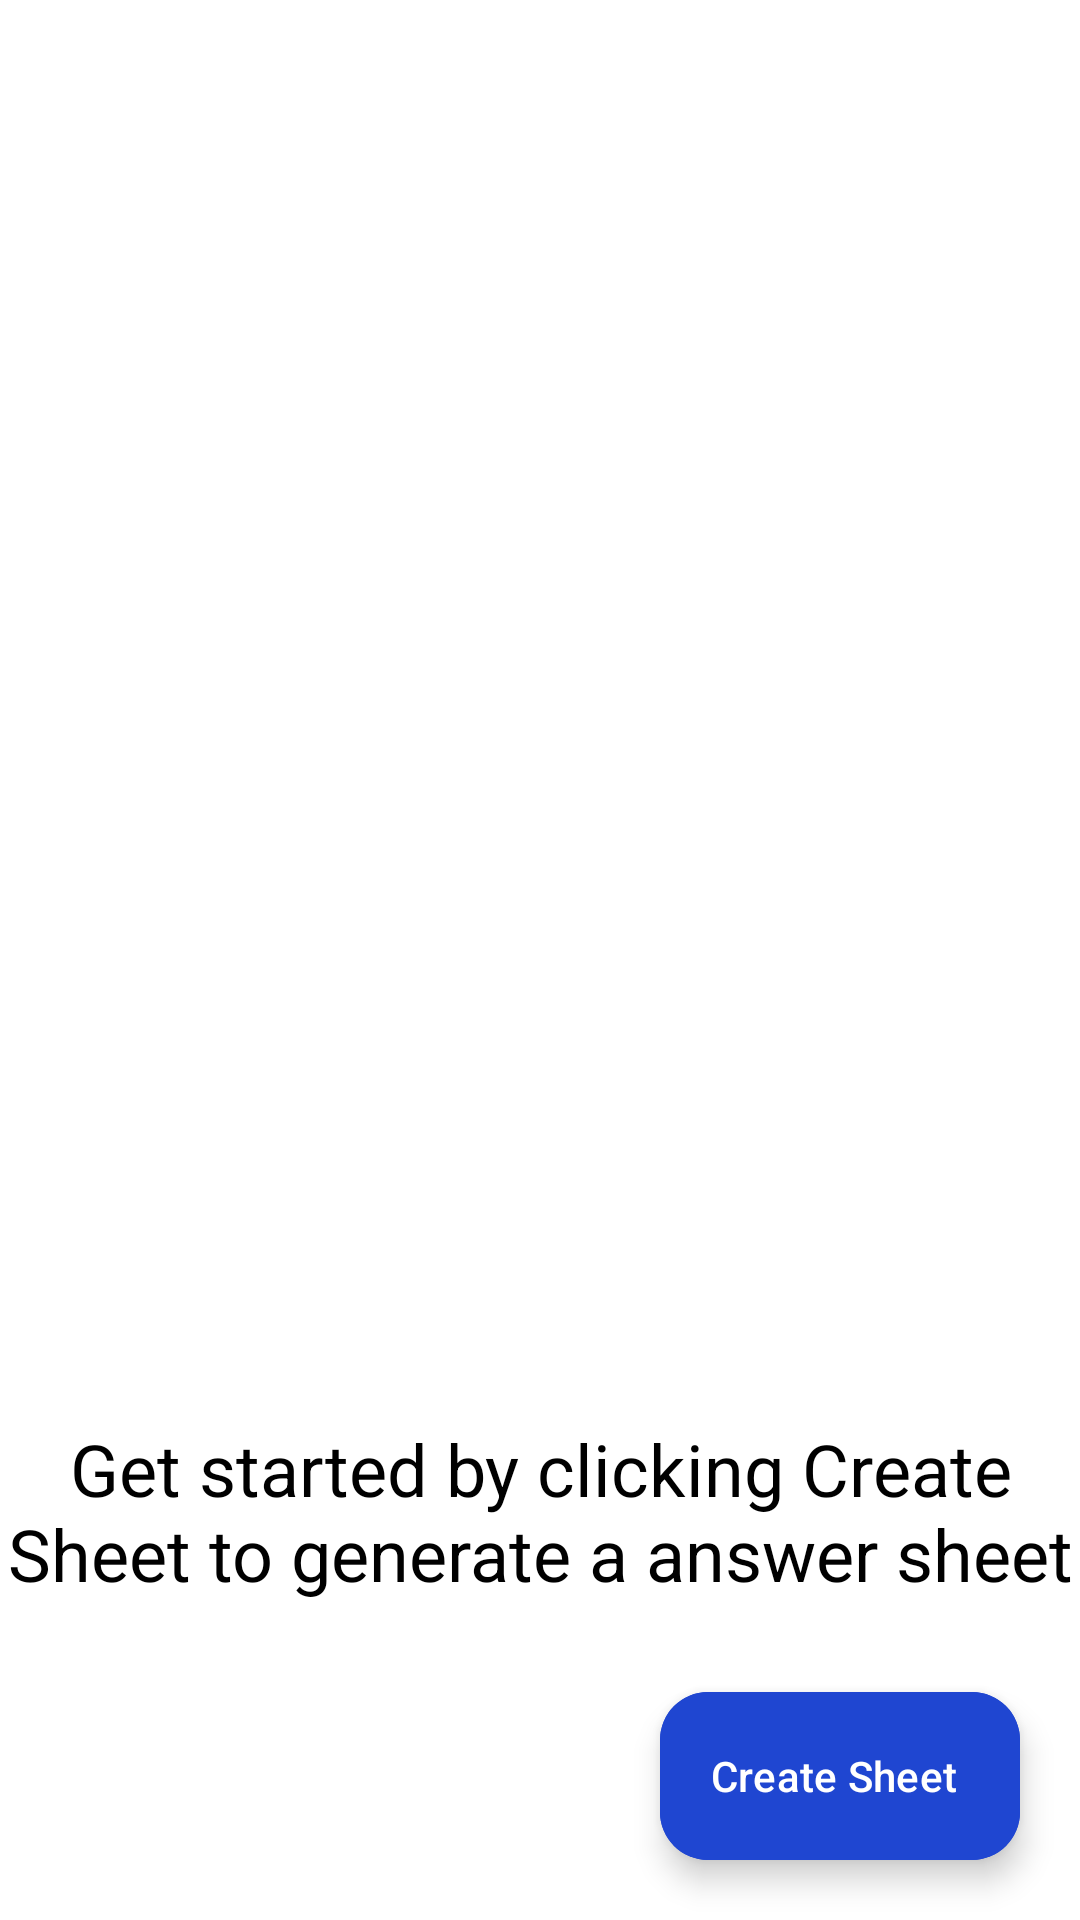

Write the Android layout XML for this screen, with the resource values it uses.
<!-- AndroidManifest.xml: application theme Theme.CheckMateRework -->
<!-- res/layout/fragment_home.xml -->
<?xml version="1.0" encoding="utf-8"?>
<RelativeLayout
    xmlns:android="http://schemas.android.com/apk/res/android"
    xmlns:app="http://schemas.android.com/apk/res-auto"
    xmlns:tools="http://schemas.android.com/tools"
    android:layout_width="match_parent"
    android:layout_height="match_parent"
    android:background="@color/white"
    tools:context=".ui.fragments.HomeFragment">

    <androidx.recyclerview.widget.RecyclerView
        android:id="@+id/recyclerViewCreatedSheets"
        android:layout_width="match_parent"
        android:layout_height="0dp"
        android:layout_above="@+id/textGetStarted"
        android:layout_alignParentTop="true"
        android:layout_marginVertical="16dp"
        tools:listitem="@layout/layout_created_sheets" />

    <TextView
        android:id="@+id/textGetStarted"
        android:layout_width="wrap_content"
        android:layout_height="wrap_content"
        android:layout_above="@+id/buttonCreateSheet"
        android:layout_marginBottom="10dp"
        android:text="@string/get_started"
        android:textAlignment="center"
        android:textColor="@color/black"
        android:textSize="24sp" />
    
    <com.google.android.material.floatingactionbutton.ExtendedFloatingActionButton
        android:id="@+id/buttonCreateSheet"
        android:layout_width="wrap_content"
        android:layout_height="wrap_content"
        android:layout_alignParentEnd="true"
        android:layout_alignParentBottom="true"
        android:layout_margin="20dp"
        android:backgroundTint="@color/blue"
        android:text="Create Sheet"
        android:textColor="@color/white"
        app:icon="@drawable/baseline_add_24"
        app:iconTint="@color/white" />

</RelativeLayout>
<!-- res/layout/layout_created_sheets.xml (included above) -->
<?xml version="1.0" encoding="utf-8"?>
<LinearLayout
    xmlns:android="http://schemas.android.com/apk/res/android"
    android:layout_width="match_parent"
    android:layout_height="wrap_content"
    android:orientation="horizontal"
    android:padding="8dp">

    <TextView
        android:id="@+id/createdSheetName"
        android:layout_width="0dp"
        android:layout_height="wrap_content"
        android:layout_margin="8dp"
        android:layout_weight="1"
        android:textColor="@color/black"
        android:textSize="16sp" />

    <Button
        android:id="@+id/buttonEdit"
        android:layout_width="wrap_content"
        android:layout_height="wrap_content"
        android:layout_margin="8dp"
        android:backgroundTint="@color/blue"
        android:text="Edit"
        android:textColor="@color/white" />

    <Button
        android:id="@+id/buttonDelete"
        android:layout_width="wrap_content"
        android:layout_height="wrap_content"
        android:layout_margin="8dp"
        android:backgroundTint="@color/blue"
        android:text="Delete"
        android:textColor="@color/white" />

</LinearLayout>
<!-- resources referenced by this layout -->
<resources>
  <color name="black">#FF000000</color>
  <color name="blue">#1F46D1</color>
  <color name="white">#FFFFFFFF</color>
  <string name="get_started">Get started by clicking Create Sheet to generate a answer sheet</string>
  <style name="Theme.CheckMateRework" parent="Base.Theme.CheckMateRework" />
  <style name="Base.Theme.CheckMateRework" parent="Theme.Material3.DayNight.NoActionBar">
          
           <item name="colorPrimary">@color/blue</item>
           <item name="colorPrimaryVariant">@color/blue</item>
           <item name="android:statusBarColor">@color/blue</item>
  
      </style>
</resources>
